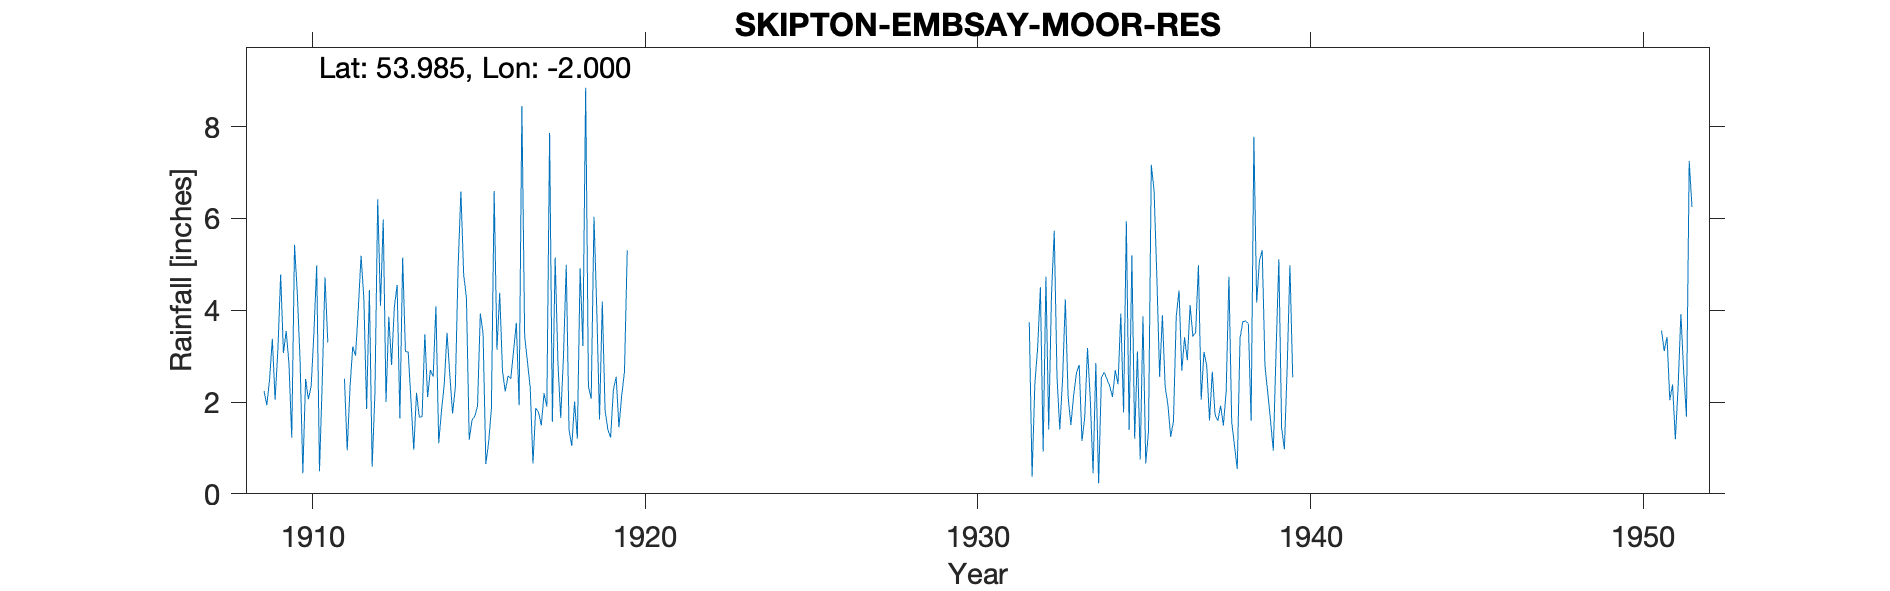

The file beside this chart, header and first rows:
SKIPTON-EMBSAY-MOOR-RES, , , , , , , , , , , , , , , , , , , , , , , 
Grid ref, SE001543, Long, -2, Lat, 53.98, Elevation, 670, ft., , , , , , , , , , , , , , , 
Station no, 3308/5, , , , , , , , , , , , , , , , , , , , , , 
, 1900, 1901, 1902, 1903, 1904, 1905, 1906, 1907, 1908, 1909, 1910, 1911, 1912, 1913, 1914, 1915, 1916, 1917, 1918, 1919, 1920, 1921, 1922
January, , , , , , , , , , 2.24, 4.38, , 4.26, 4.55, 2.7, 4.78, 3.14, 2.32, 3, 4.03, , , 
February, , , , , , , , , , 1.93, 2.91, , 1.85, 1.64, 2.55, 4.27, 4.38, 0.66, 4.99, 1.62, , , 
March, , , , , , , , , , 2.49, 0.45, , 4.44, 5.15, 4.09, 1.18, 2.68, 1.87, 1.4, 4.19, , , 
April, , , , , , , , , , 3.38, 2.5, , 0.59, 3.1, 1.1, 1.6, 2.23, 1.78, 1.04, 1.82, , , 
May, , , , , , , , , , 2.05, 2.06, , 2.19, 3.09, 1.81, 1.69, 2.57, 1.49, 2.01, 1.4, , , 
June, , , , , , , , , , 3.14, 2.35, 2.51, 6.42, 2.03, 2.39, 1.91, 2.51, 2.19, 1.2, 1.23, , , 
July, , , , , , , , , , 4.78, 3.52, 0.95, 4.1, 0.96, 3.51, 3.93, 3.12, 1.9, 4.91, 2.26, , , 
August, , , , , , , , , , 3.07, 4.98, 2.31, 5.98, 2.2, 2.59, 3.49, 3.73, 7.86, 3.22, 2.55, , , 
September, , , , , , , , , , 3.55, 0.49, 3.21, 2, 1.67, 1.75, 0.65, 1.93, 1.57, 8.85, 1.45, , , 
October, , , , , , , , , , 2.83, 2.46, 3.01, 3.86, 1.68, 2.32, 1.12, 8.45, 5.15, 2.34, 2.14, , , 
November, , , , , , , , , , 1.22, 4.72, 4.03, 2.81, 3.48, 4.95, 1.85, 3.44, 2.85, 2.07, 2.66, , , 
December, , , , , , , , , , 5.43, 3.3, 5.19, 4.07, 2.11, 6.59, 6.6, 2.88, 1.65, 6.04, 5.31, , , 
Total, , , , , , , , , , 36.11, 34.12, , 42.57, 31.66, 36.35, 33.07, 41.06, 31.29, 41.07, 30.66, , , 
NGR is near Embsay reservoir at the stat…, , , , , , , , , , , , , , , , , , , , , , , 
The record notes the gauge is 70 yards f…, , , , , , , , , , , , , , , , , , , , , , , 
1930s record has long/lat consistent wit…, , , , , , , , , , , , , , , , , , , , , , , 
The record has 3 distinct periods of rea…, , , , , , , , , , , , , , , , , , , , , , , 
